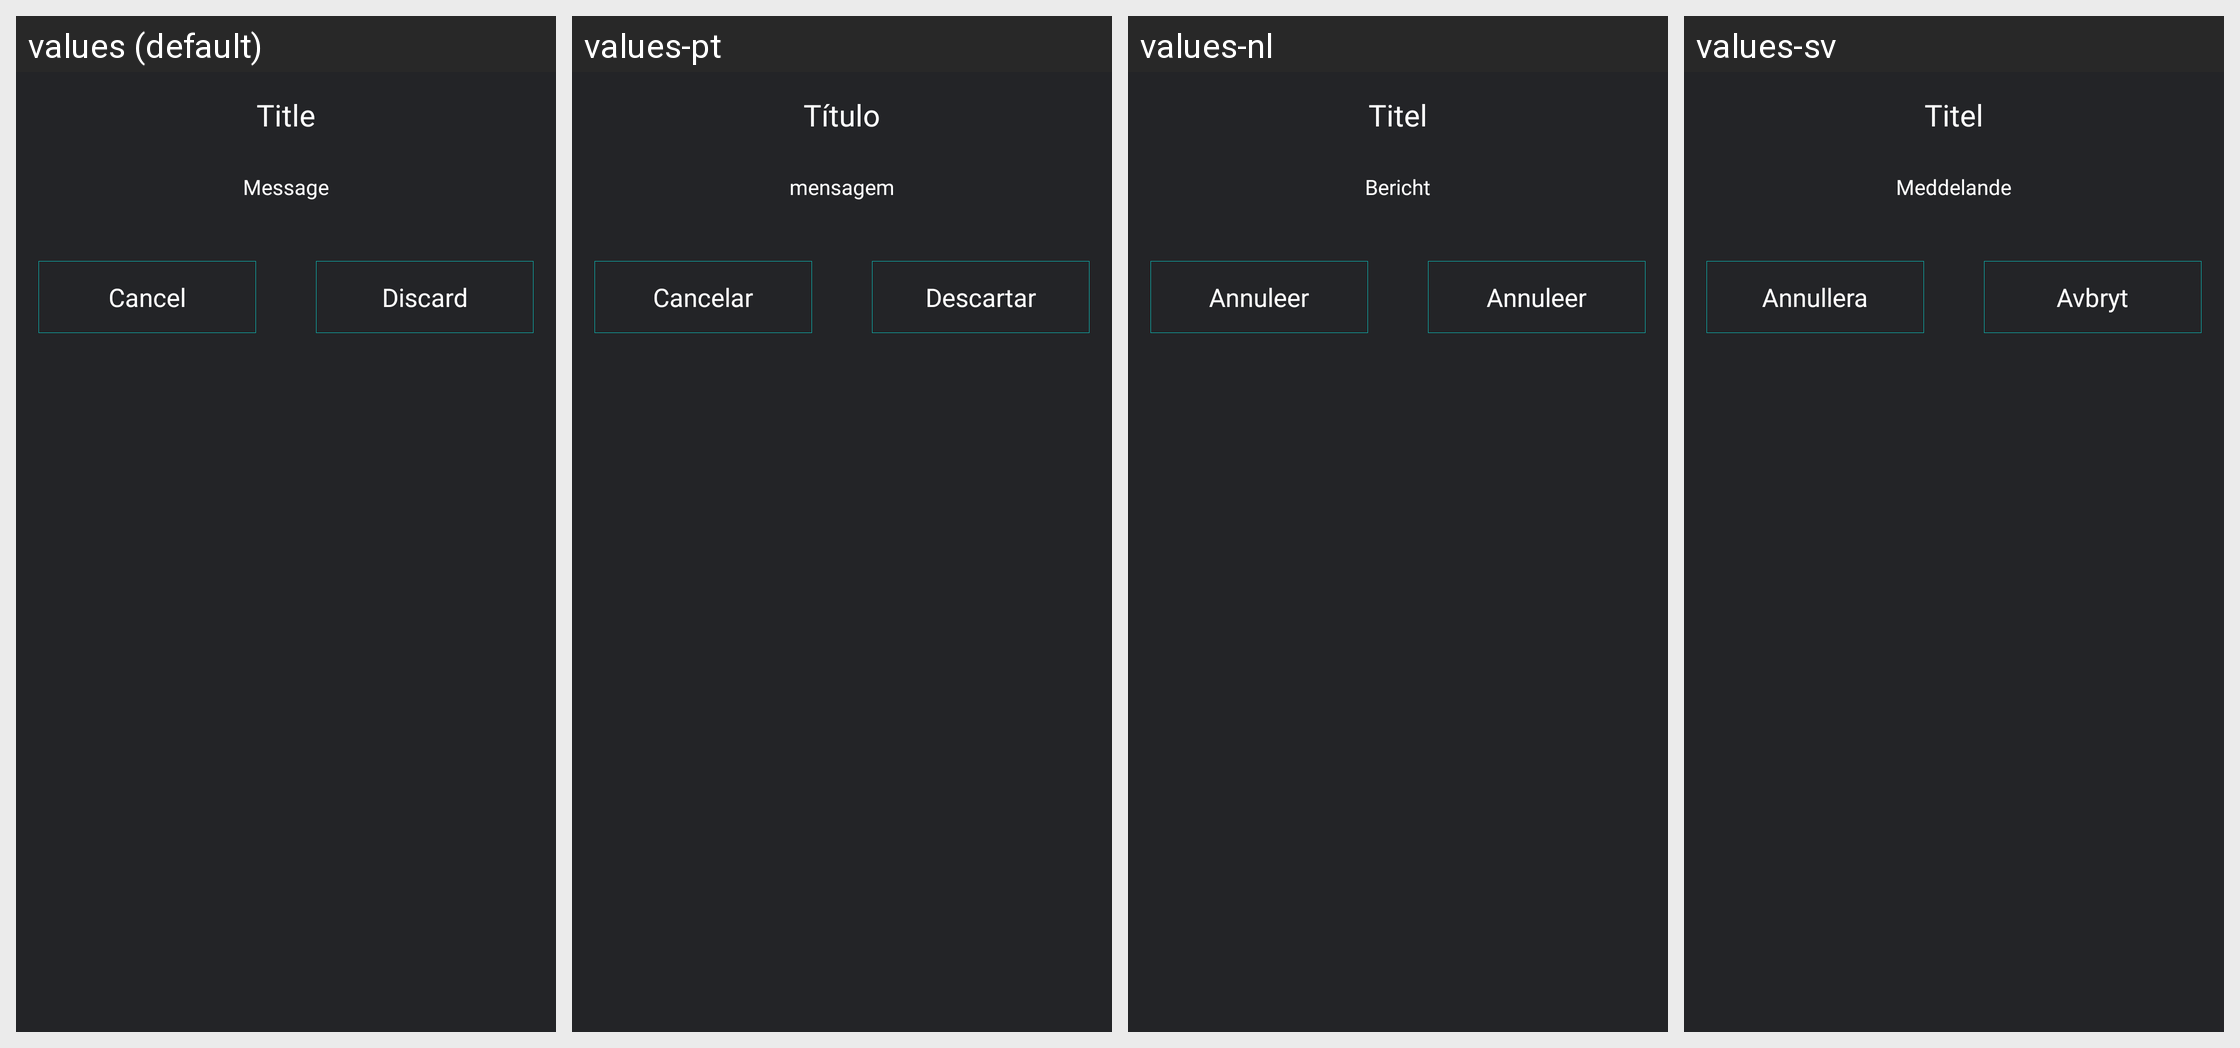

The Android screen above is rendered under several locales of the same app. Produce the string resources it draws, with the default and per-locale values.
Android screen res/layout/discard_dialog_box.xml rendered under 4 locales, left to right: values (default), values-pt, values-nl, values-sv. Device: Nexus 5 (rendered at 1080×1920; each locale shown at half size, 540×960, under a caption strip naming it); theme AppTheme.
Other locales in the repository, not shown: values-de, values-es, values-fr, values-it, values-pl, values-ru, values-tr, values-zh.
Strings drawn on this screen, with the default value and each locale's value (text and hints the layout hard-codes, and strings that could not be matched under every locale, appear in the picture but are not listed):

title_simple
  values: Title
  values-pt: Título
  values-nl: Titel
  values-sv: Titel

message
  values: Message
  values-pt: mensagem
  values-nl: Bericht
  values-sv: Meddelande

discard
  values: Discard
  values-pt: Descartar
  values-nl: Annuleer
  values-sv: Avbryt
